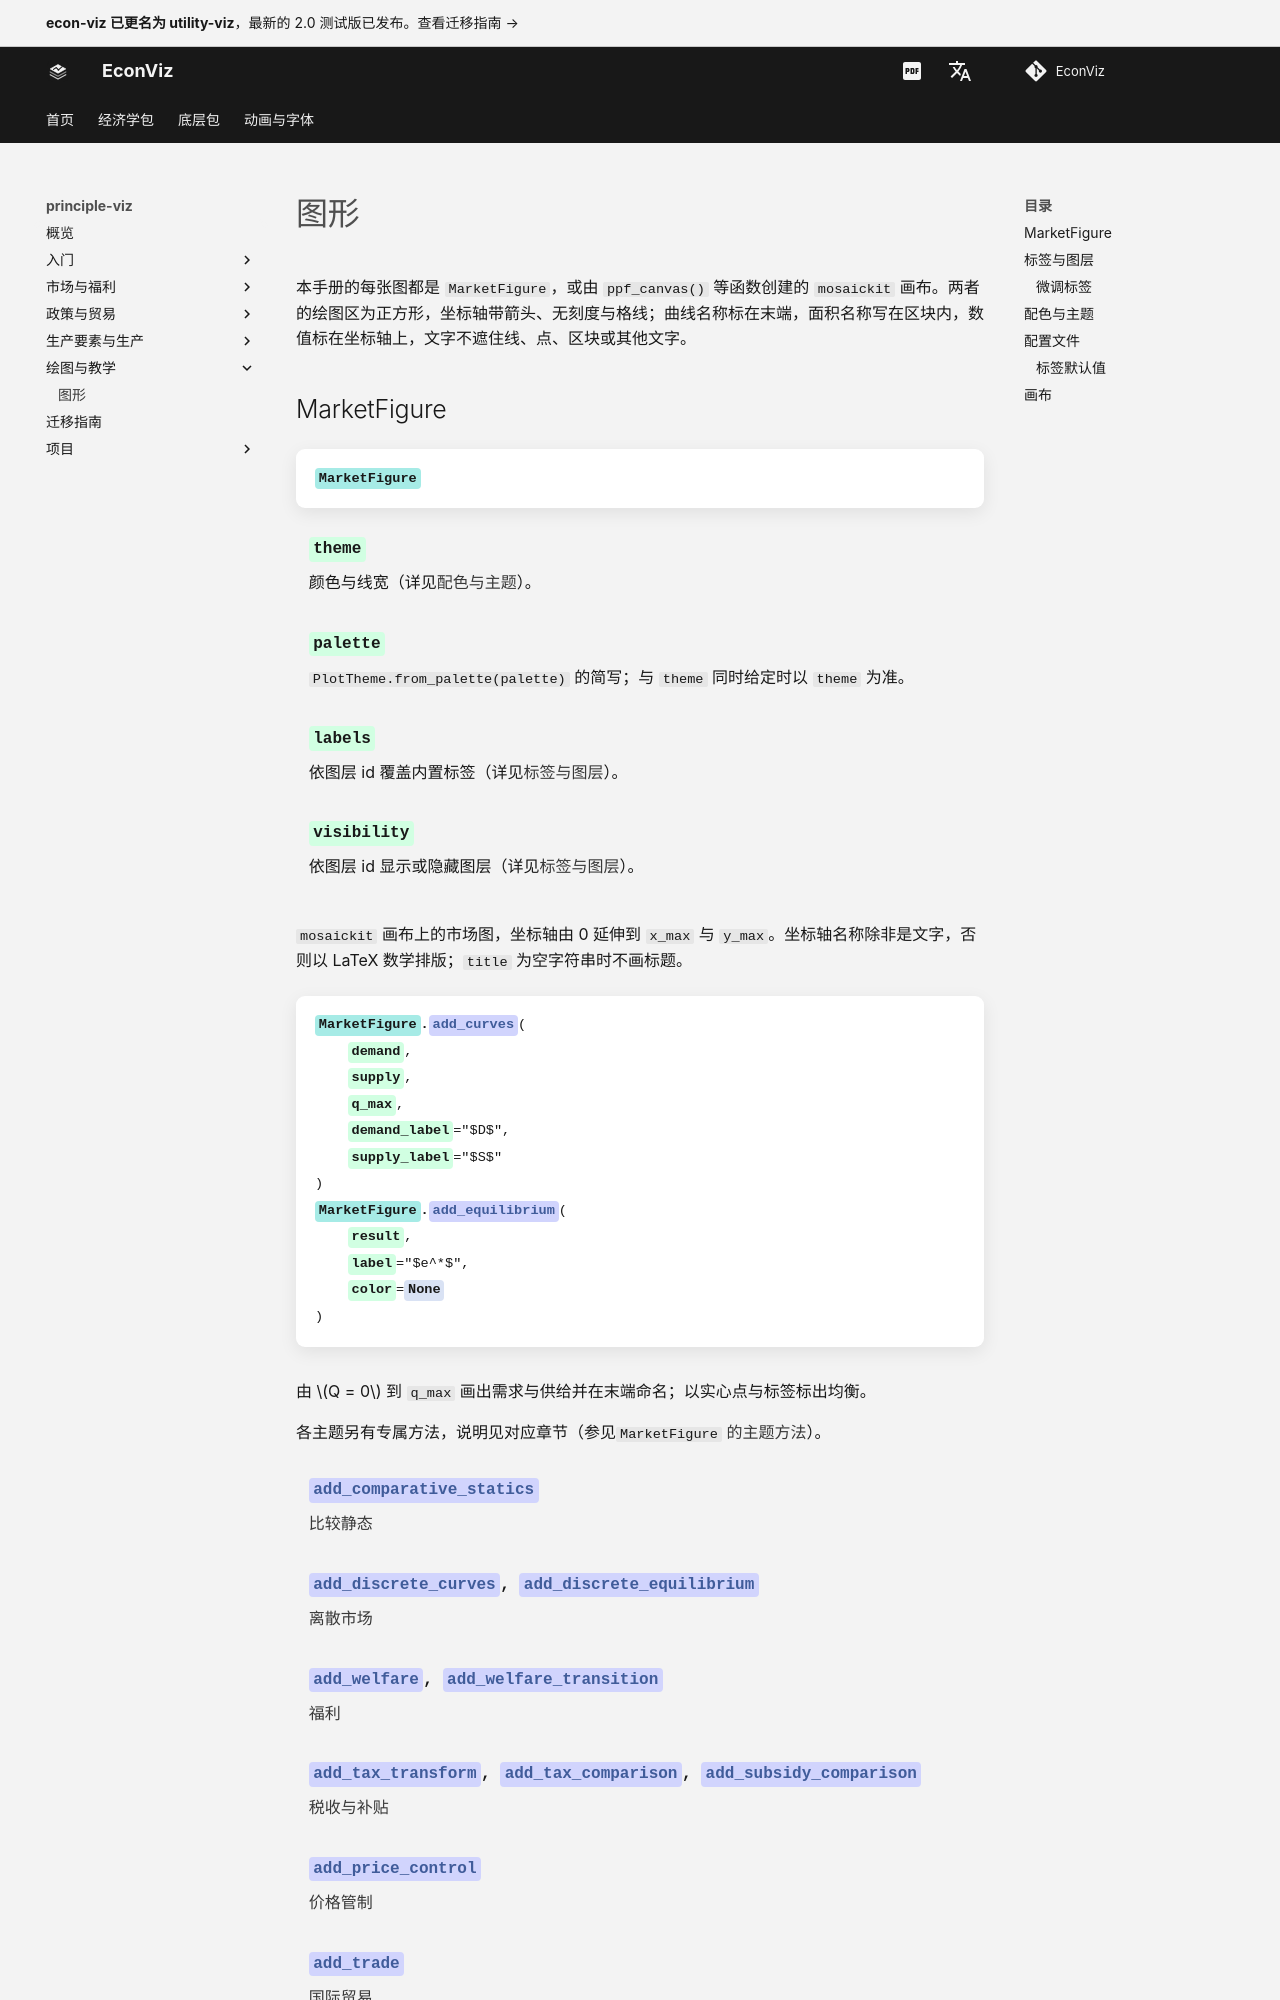

repository: EconViz/econ-viz-docs · page: zh-CN/principle-viz/guides/figures/index.html · generator: mkdocs

---
seo_title: "图形"
---

# 图形

<span id="sec-figures"></span>

本手册的每张图都是 `MarketFigure`，或由 `ppf_canvas()` 等函数创建的 `mosaickit` 画布。两者的绘图区为正方形，坐标轴带箭头、无刻度与格线；曲线名称标在末端，面积名称写在区块内，数值标在坐标轴上，文字不遮住线、点、区块或其他文字。

## MarketFigure

<!-- api: agora.principle_viz.guides_figures_1 -->

`mosaickit` 画布上的市场图，坐标轴由 0 延伸到 `x_max` 与 `y_max`。坐标轴名称除非是文字，否则以 LaTeX 数学排版；`title` 为空字符串时不画标题。

<!-- api: agora.principle_viz.guides_figures_2 -->

由 $Q = 0$ 到 `q_max` 画出需求与供给并在末端命名；以实心点与标签标出均衡。

各主题另有专属方法，说明见对应章节（参见[`MarketFigure` 的主题方法](figures.md#tab-figure-methods)）。

<span id="tab-figure-methods"></span>

| 方法 | 章节 |
| --- | --- |
| `add_comparative_statics` | [比较静态](markets.md#sec-shifts) |
| `add_discrete_curves`、`add_discrete_equilibrium` | [离散市场](discrete.md#sec-discrete) |
| `add_welfare`、`add_welfare_transition` | [福利](welfare.md#sec-welfare) |
| `add_tax_transform`、`add_tax_comparison`、`add_subsidy_comparison` | [税收与补贴](taxes.md#sec-taxes) |
| `add_price_control` | [价格管制](controls.md#sec-controls) |
| `add_trade` | [国际贸易](trade.md#sec-trade) |
| `add_externality`、`add_common_resource` | [市场失灵](failures.md#sec-failures) |
| `add_minimum_wage`、`add_loanable_funds` | [劳动与可贷资金](factor-markets.md#sec-factor) |

<!-- api: agora.principle_viz.guides_figures_3 -->

`finalize()` 隐藏会把福利区块切成两半的辅助线（数值仍标在坐标轴上），只有在 `legend=True` 时才加入图例。`save()` 依扩展名写出 PNG、SVG 或 PDF，并创建不存在的目录。`close()` 不做任何事，仅为兼容而保留。

<!-- api: agora.principle_viz.guides_figures_4 -->

加入任意 `mosaickit` 图层，用于主题方法未提供的注记。同一数值的坐标轴标记会取代先前的标记。完成的场景可由 `fig.scene` 获得。

<!-- api: agora.principle_viz.guides_figures_5 -->

以名称与数值组成的文字框，供笔记本与调试使用。教学用图不放此框，数值应写在正文中。
